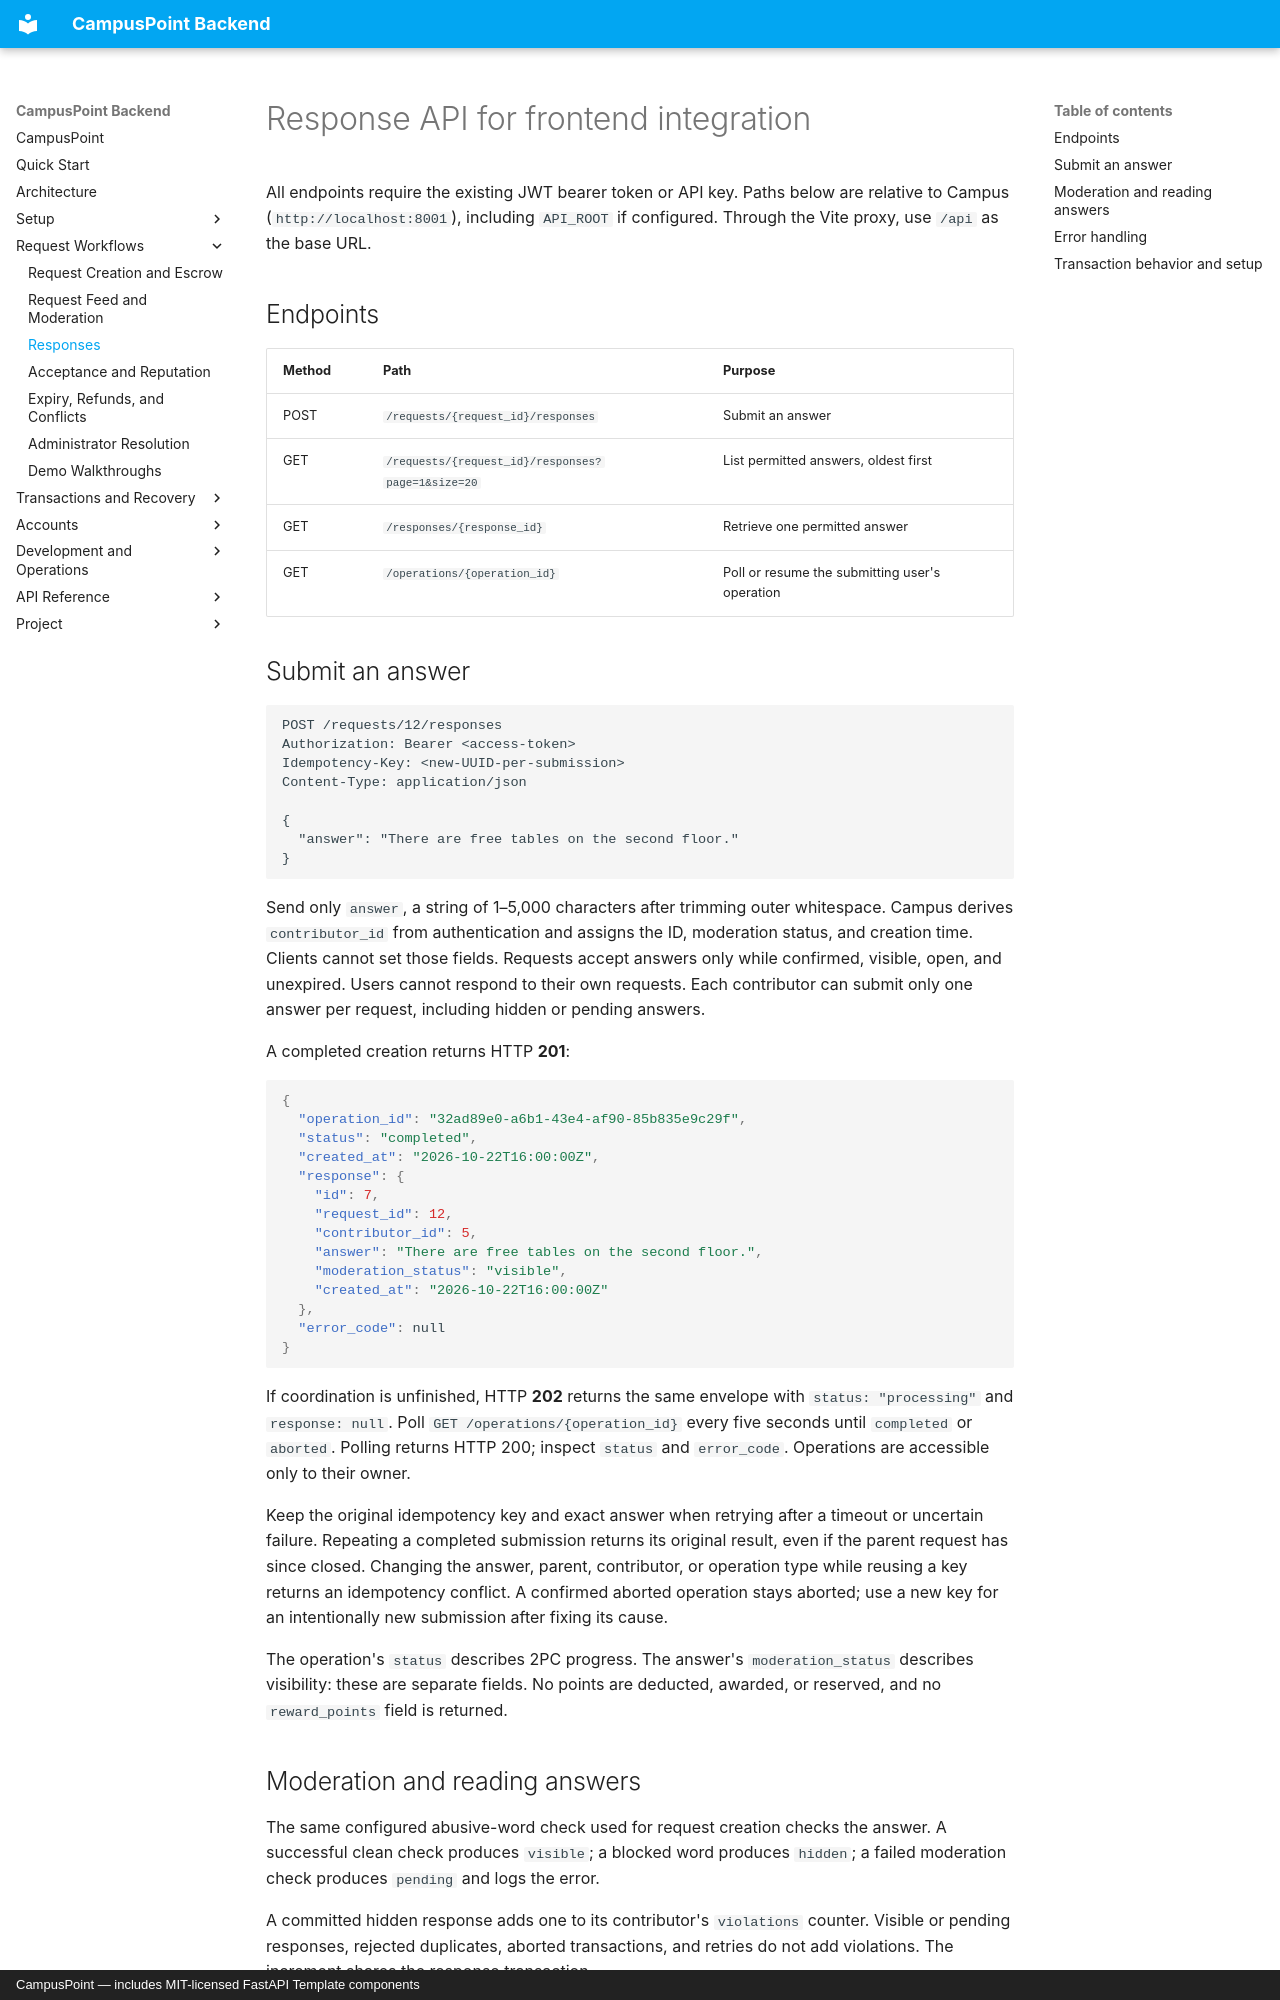

repository: aliahhmad/campus_point_rit_backend · page: development/responses/index.html · generator: mkdocs · copyright: CampusPoint — includes MIT-licensed FastAPI Template components

# Response API for frontend integration

All endpoints require the existing JWT bearer token or API key. Paths below are
relative to Campus (`http://localhost:8001`), including `API_ROOT` if configured.
Through the Vite proxy, use `/api` as the base URL.

## Endpoints

| Method | Path | Purpose |
| --- | --- | --- |
| POST | `/requests/{request_id}/responses` | Submit an answer |
| GET | `/requests/{request_id}/responses?page=1&size=20` | List permitted answers, oldest first |
| GET | `/responses/{response_id}` | Retrieve one permitted answer |
| GET | `/operations/{operation_id}` | Poll or resume the submitting user's operation |

## Submit an answer

```http
POST /requests/12/responses
Authorization: Bearer <access-token>
Idempotency-Key: <new-UUID-per-submission>
Content-Type: application/json

{
  "answer": "There are free tables on the second floor."
}
```

Send only `answer`, a string of 1–5,000 characters after trimming outer
whitespace. Campus derives `contributor_id` from authentication and assigns the
ID, moderation status, and creation time. Clients cannot set those fields.
Requests accept answers only while confirmed, visible, open, and unexpired.
Users cannot respond to their own requests. Each contributor can submit only
one answer per request, including hidden or pending answers.

A completed creation returns HTTP **201**:

```json
{
  "operation_id": "32ad89e0-a6b1-43e4-af90-85b835e9c29f",
  "status": "completed",
  "created_at": "2026-10-22T16:00:00Z",
  "response": {
    "id": 7,
    "request_id": 12,
    "contributor_id": 5,
    "answer": "There are free tables on the second floor.",
    "moderation_status": "visible",
    "created_at": "2026-10-22T16:00:00Z"
  },
  "error_code": null
}
```

If coordination is unfinished, HTTP **202** returns the same envelope with
`status: "processing"` and `response: null`. Poll `GET /operations/{operation_id}`
every five seconds until `completed` or `aborted`. Polling returns HTTP 200;
inspect `status` and `error_code`. Operations are accessible only to their owner.

Keep the original idempotency key and exact answer when retrying after a timeout
or uncertain failure. Repeating a completed submission returns its original
result, even if the parent request has since closed. Changing the answer, parent,
contributor, or operation type while reusing a key returns an idempotency conflict.
A confirmed aborted operation stays aborted; use a new key for an intentionally
new submission after fixing its cause.

The operation's `status` describes 2PC progress. The answer's
`moderation_status` describes visibility: these are separate fields. No points
are deducted, awarded, or reserved, and no `reward_points` field is returned.
